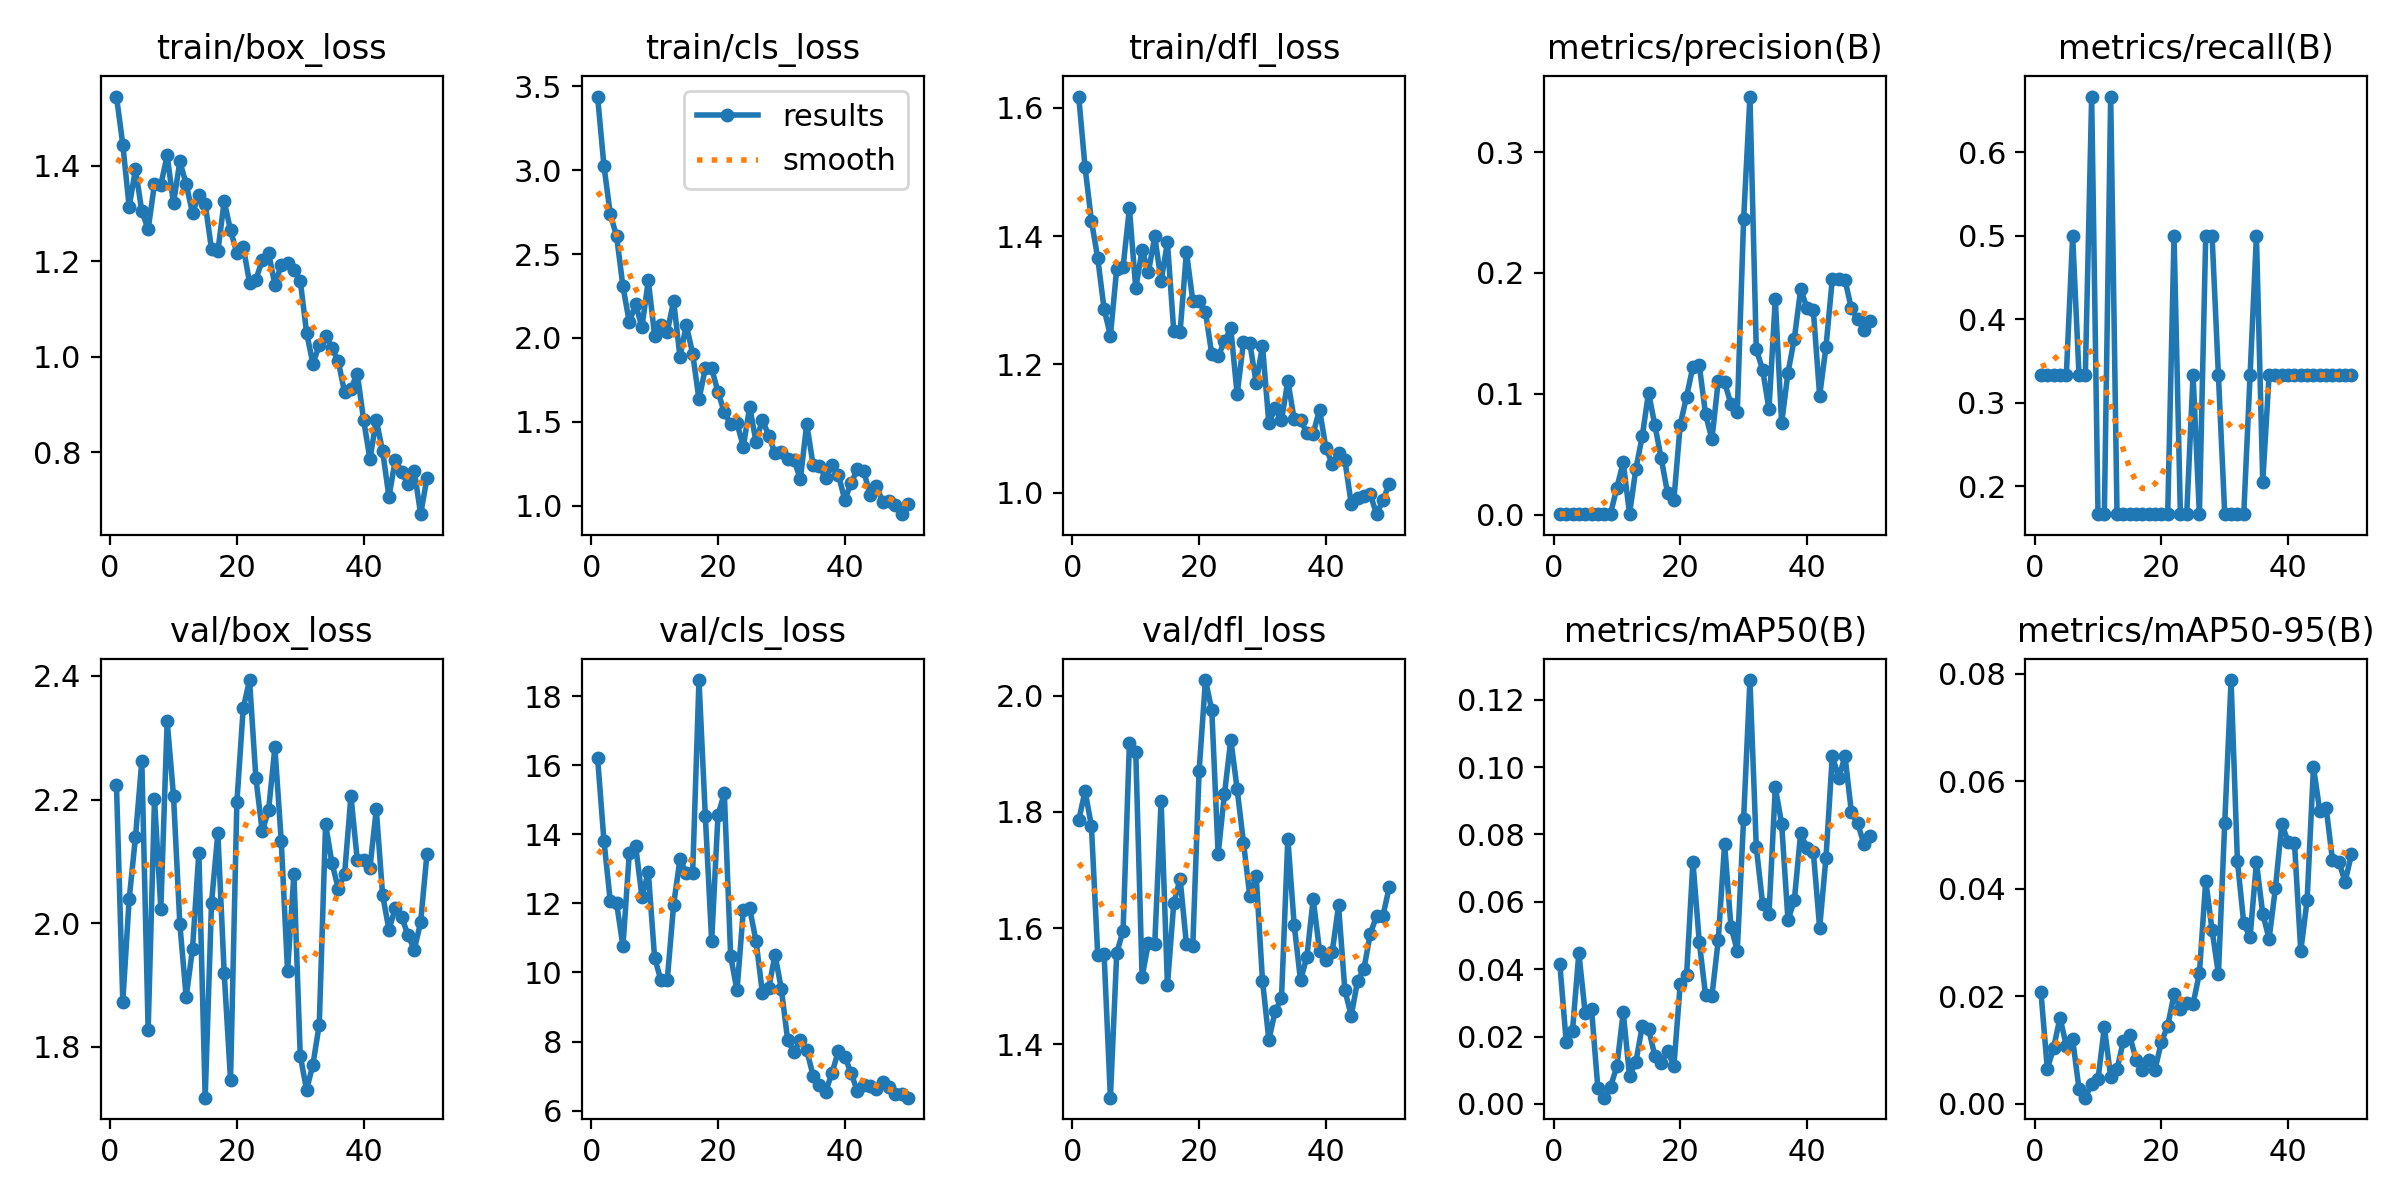

Source data for this figure (header and first rows):
epoch, time, train/box_loss, train/cls_loss, train/dfl_loss, metrics/precision(B), metrics/recall(B), metrics/mAP50(B), metrics/mAP50-95(B), val/box_loss, val/cls_loss, val/dfl_loss, lr/pg0, lr/pg1, lr/pg2
1, 58.77, 1.545, 3.438, 1.617, 0.00033, 0.3333, 0.04148, 0.02072, 2.224, 16.21, 1.785, 0.00012, 0.00012, 0.00012
2, 115.4, 1.444, 3.027, 1.507, 0.00033, 0.3333, 0.01847, 0.00649, 1.873, 13.82, 1.836, 0.0002549, 0.0002549, 0.0002549
3, 171.7, 1.314, 2.738, 1.424, 0.00033, 0.3333, 0.02176, 0.01039, 2.038, 12.06, 1.776, 0.0003842, 0.0003842, 0.0003842
4, 227.9, 1.392, 2.607, 1.366, 0.00033, 0.3333, 0.04478, 0.01603, 2.14, 12, 1.554, 0.0005079, 0.0005079, 0.0005079
5, 295.4, 1.305, 2.307, 1.286, 0.00033, 0.3333, 0.02691, 0.01079, 2.262, 10.76, 1.556, 0.0006261, 0.0006261, 0.0006261
6, 364.5, 1.267, 2.095, 1.245, 0.0005, 0.5, 0.02817, 0.01197, 1.827, 13.44, 1.308, 0.0007388, 0.0007388, 0.0007388
7, 421.1, 1.362, 2.201, 1.349, 0.00033, 0.3333, 0.00466, 0.00276, 2.201, 13.67, 1.557, 0.000846, 0.000846, 0.000846
8, 478.3, 1.36, 2.065, 1.352, 0.00033, 0.3333, 0.00185, 0.00113, 2.023, 12.18, 1.595, 0.0009475, 0.0009475, 0.0009475
9, 537.4, 1.421, 2.343, 1.443, 0.00067, 0.6667, 0.00513, 0.00376, 2.327, 12.91, 1.919, 0.001044, 0.001044, 0.001044
10, 595.4, 1.321, 2.014, 1.318, 0.0223, 0.1667, 0.01113, 0.00453, 2.206, 10.42, 1.904, 0.001134, 0.001134, 0.001134
11, 652.2, 1.409, 2.078, 1.378, 0.04319, 0.1667, 0.0272, 0.01424, 1.999, 9.776, 1.516, 0.001219, 0.001219, 0.001219
12, 708.4, 1.361, 2.038, 1.344, 0.00067, 0.6667, 0.00827, 0.00503, 1.881, 9.793, 1.575, 0.001298, 0.001298, 0.001298
13, 765.8, 1.301, 2.22, 1.399, 0.03794, 0.1667, 0.0125, 0.00642, 1.959, 11.96, 1.573, 0.001372, 0.001372, 0.001372
14, 822.8, 1.339, 1.887, 1.33, 0.06466, 0.1667, 0.023, 0.01165, 2.114, 13.28, 1.819, 0.001441, 0.001441, 0.001441
15, 880.2, 1.321, 2.078, 1.39, 0.101, 0.1667, 0.02231, 0.01271, 1.718, 12.88, 1.501, 0.001446, 0.001446, 0.001446
16, 937.3, 1.225, 1.907, 1.252, 0.07386, 0.1667, 0.0142, 0.00821, 2.033, 12.87, 1.643, 0.001406, 0.001406, 0.001406
17, 994.3, 1.221, 1.635, 1.251, 0.04643, 0.1667, 0.01209, 0.00636, 2.146, 18.46, 1.685, 0.001366, 0.001366, 0.001366
18, 1050, 1.326, 1.82, 1.375, 0.01774, 0.1667, 0.01568, 0.00816, 1.919, 14.53, 1.572, 0.001327, 0.001327, 0.001327
19, 1111, 1.265, 1.818, 1.299, 0.01246, 0.1667, 0.01126, 0.00637, 1.746, 10.92, 1.569, 0.001287, 0.001287, 0.001287
20, 1169, 1.217, 1.678, 1.299, 0.07452, 0.1667, 0.03572, 0.01148, 2.196, 14.55, 1.871, 0.001248, 0.001248, 0.001248
21, 1239, 1.23, 1.557, 1.282, 0.0977, 0.1667, 0.03819, 0.0145, 2.347, 15.18, 2.027, 0.001208, 0.001208, 0.001208
22, 1317, 1.155, 1.485, 1.215, 0.1224, 0.5, 0.07186, 0.02034, 2.393, 10.47, 1.975, 0.001168, 0.001168, 0.001168
23, 1385, 1.161, 1.492, 1.212, 0.1237, 0.1667, 0.04817, 0.01769, 2.235, 9.48, 1.727, 0.001129, 0.001129, 0.001129
24, 1450, 1.202, 1.353, 1.236, 0.08293, 0.1667, 0.03223, 0.01882, 2.149, 11.81, 1.831, 0.001089, 0.001089, 0.001089
25, 1513, 1.217, 1.591, 1.256, 0.06234, 0.3333, 0.03203, 0.01857, 2.182, 11.85, 1.924, 0.00105, 0.00105, 0.00105
26, 1572, 1.15, 1.381, 1.153, 0.1108, 0.1667, 0.04866, 0.02424, 2.284, 10.91, 1.839, 0.00101, 0.00101, 0.00101
27, 1630, 1.192, 1.514, 1.235, 0.1094, 0.5, 0.07714, 0.04151, 2.134, 9.417, 1.747, 0.0009704, 0.0009704, 0.0009704
28, 1686, 1.197, 1.419, 1.233, 0.09154, 0.5, 0.0526, 0.03234, 1.922, 9.54, 1.655, 0.0009308, 0.0009308, 0.0009308
29, 1748, 1.182, 1.313, 1.171, 0.08452, 0.3333, 0.04553, 0.0241, 2.08, 10.51, 1.69, 0.0008912, 0.0008912, 0.0008912
30, 1808, 1.159, 1.323, 1.229, 0.2443, 0.1667, 0.08464, 0.05226, 1.786, 9.512, 1.51, 0.0008516, 0.0008516, 0.0008516
31, 1865, 1.05, 1.279, 1.108, 0.346, 0.1667, 0.1258, 0.07882, 1.731, 8.04, 1.408, 0.000812, 0.000812, 0.000812
32, 1921, 0.9846, 1.274, 1.131, 0.1367, 0.1667, 0.07623, 0.04515, 1.771, 7.69, 1.456, 0.0007724, 0.0007724, 0.0007724
33, 1978, 1.024, 1.158, 1.113, 0.12, 0.1667, 0.05944, 0.03358, 1.836, 8.058, 1.479, 0.0007328, 0.0007328, 0.0007328
34, 2035, 1.044, 1.489, 1.174, 0.08707, 0.3333, 0.05625, 0.03099, 2.16, 7.759, 1.754, 0.0006932, 0.0006932, 0.0006932
35, 2090, 1.019, 1.246, 1.114, 0.1783, 0.5, 0.09393, 0.0449, 2.098, 7.017, 1.606, 0.0006536, 0.0006536, 0.0006536
36, 2150, 0.9899, 1.239, 1.113, 0.07543, 0.2057, 0.08322, 0.03532, 2.056, 6.749, 1.51, 0.000614, 0.000614, 0.000614
37, 2264, 0.9252, 1.164, 1.093, 0.1174, 0.3333, 0.05453, 0.03067, 2.08, 6.554, 1.55, 0.0005744, 0.0005744, 0.0005744
38, 2328, 0.9327, 1.242, 1.092, 0.1455, 0.3333, 0.06039, 0.04016, 2.206, 7.094, 1.65, 0.0005348, 0.0005348, 0.0005348
39, 2396, 0.9643, 1.186, 1.129, 0.1865, 0.3333, 0.08038, 0.05203, 2.102, 7.727, 1.561, 0.0004952, 0.0004952, 0.0004952
40, 2458, 0.8675, 1.036, 1.07, 0.1712, 0.3333, 0.07587, 0.04877, 2.103, 7.566, 1.545, 0.0004556, 0.0004556, 0.0004556
41, 2527, 0.7847, 1.135, 1.045, 0.1691, 0.3333, 0.07481, 0.04857, 2.09, 7.092, 1.558, 0.000416, 0.000416, 0.000416
42, 2590, 0.8669, 1.218, 1.062, 0.09835, 0.3333, 0.05226, 0.02839, 2.184, 6.558, 1.639, 0.0003764, 0.0003764, 0.0003764
43, 2653, 0.8017, 1.207, 1.05, 0.1389, 0.3333, 0.07314, 0.03789, 2.045, 6.744, 1.493, 0.0003368, 0.0003368, 0.0003368
44, 2717, 0.706, 1.067, 0.9827, 0.1953, 0.3333, 0.1034, 0.06263, 1.99, 6.707, 1.449, 0.0002972, 0.0002972, 0.0002972
45, 2787, 0.7837, 1.121, 0.9907, 0.195, 0.3333, 0.09674, 0.05445, 2.024, 6.615, 1.509, 0.0002576, 0.0002576, 0.0002576
46, 2846, 0.7585, 1.022, 0.9948, 0.1942, 0.3333, 0.1032, 0.0551, 2.01, 6.828, 1.529, 0.000218, 0.000218, 0.000218
47, 2904, 0.732, 1.03, 0.9977, 0.1706, 0.3333, 0.08671, 0.04535, 1.981, 6.688, 1.59, 0.0001784, 0.0001784, 0.0001784
48, 2965, 0.7602, 1.005, 0.9662, 0.1618, 0.3333, 0.08326, 0.045, 1.957, 6.489, 1.621, 0.0001388, 0.0001388, 0.0001388
49, 3023, 0.6698, 0.9506, 0.9878, 0.153, 0.3333, 0.07709, 0.04132, 2.002, 6.48, 1.621, 9.92e-05, 9.92e-05, 9.92e-05
50, 3082, 0.7454, 1.011, 1.014, 0.1606, 0.3333, 0.07951, 0.04641, 2.113, 6.376, 1.67, 5.96e-05, 5.96e-05, 5.96e-05
